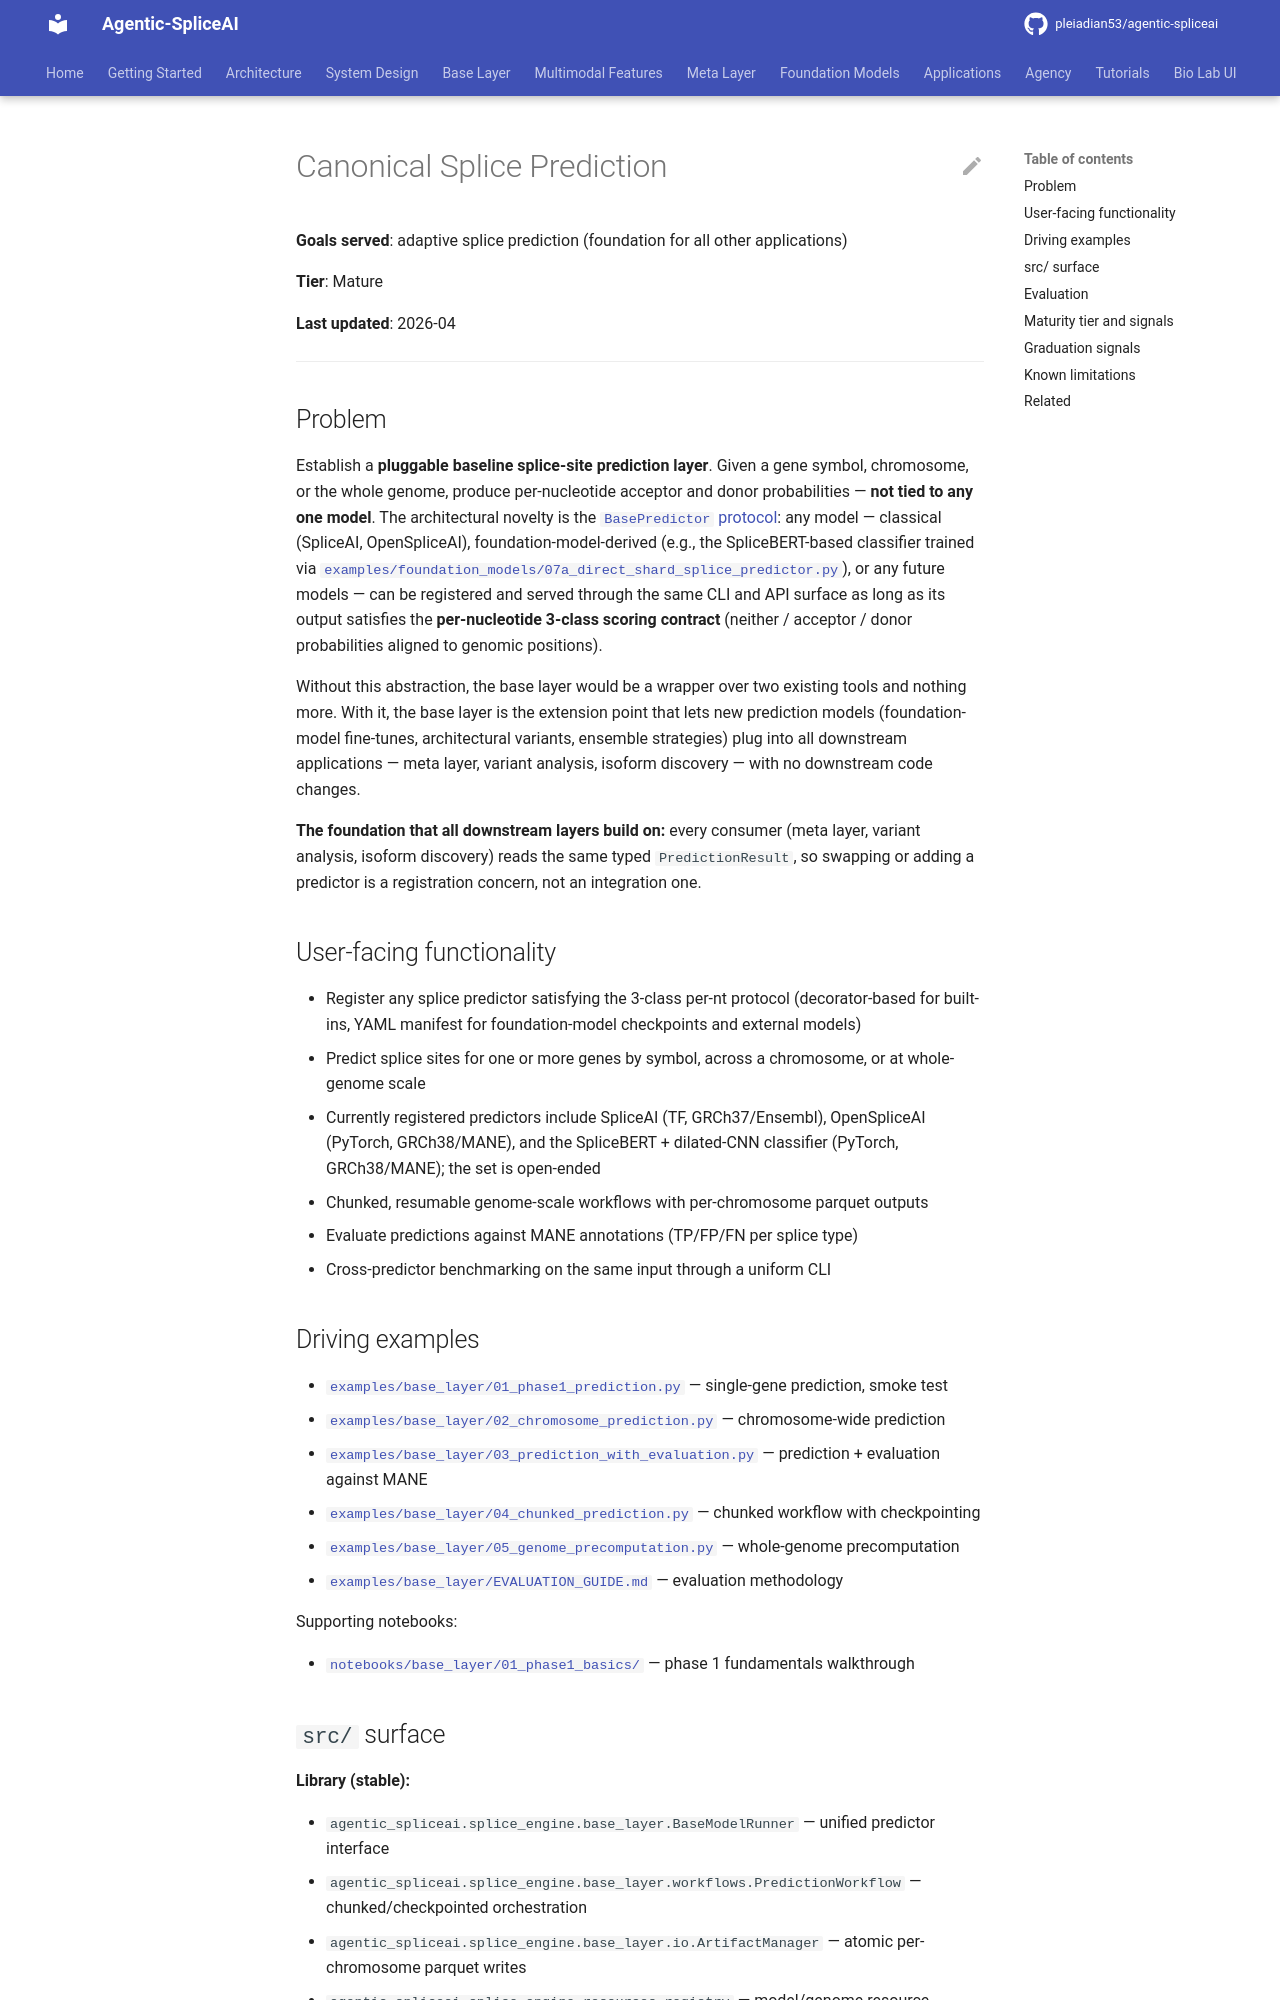

repository: pleiadian53/agentic-spliceai · page: applications/canonical_splice_prediction/index.html · generator: mkdocs

# Canonical Splice Prediction

**Goals served**: adaptive splice prediction (foundation for all other applications)

**Tier**: Mature

**Last updated**: 2026-04

---

## Problem

Establish a **pluggable baseline splice-site prediction layer**. Given
a gene symbol, chromosome, or the whole genome, produce per-nucleotide
acceptor and donor probabilities — **not tied to any one model**. The
architectural novelty is the
[`BasePredictor` protocol](https://github.com/pleiadian53/agentic-spliceai/blob/main/src/agentic_spliceai/applications/base_layer/protocol.py):
any model — classical (SpliceAI, OpenSpliceAI), foundation-model-derived
(e.g., the SpliceBERT-based classifier trained via
[`examples/foundation_models/07a_direct_shard_splice_predictor.py`](https://github.com/pleiadian53/agentic-spliceai/blob/main/examples/foundation_models/07a_direct_shard_splice_predictor.py)),
or any future models — can be registered and served through the same CLI
and API surface as long as its output satisfies the **per-nucleotide
3-class scoring contract** (neither / acceptor / donor probabilities
aligned to genomic positions).

Without this abstraction, the base layer would be a wrapper over two
existing tools and nothing more. With it, the base layer is the
extension point that lets new prediction models (foundation-model
fine-tunes, architectural variants, ensemble strategies) plug into all
downstream applications — meta layer, variant analysis, isoform
discovery — with no downstream code changes.

**The foundation that all downstream layers build on:** every consumer
(meta layer, variant analysis, isoform discovery) reads the
same typed `PredictionResult`, so swapping or adding a predictor is a
registration concern, not an integration one.

## User-facing functionality

- Register any splice predictor satisfying the 3-class per-nt protocol
  (decorator-based for built-ins, YAML manifest for foundation-model
  checkpoints and external models)
- Predict splice sites for one or more genes by symbol, across a
  chromosome, or at whole-genome scale
- Currently registered predictors include SpliceAI (TF, GRCh37/Ensembl),
  OpenSpliceAI (PyTorch, GRCh38/MANE), and the SpliceBERT + dilated-CNN
  classifier (PyTorch, GRCh38/MANE); the set is open-ended
- Chunked, resumable genome-scale workflows with per-chromosome parquet outputs
- Evaluate predictions against MANE annotations (TP/FP/FN per splice type)
- Cross-predictor benchmarking on the same input through a uniform CLI
